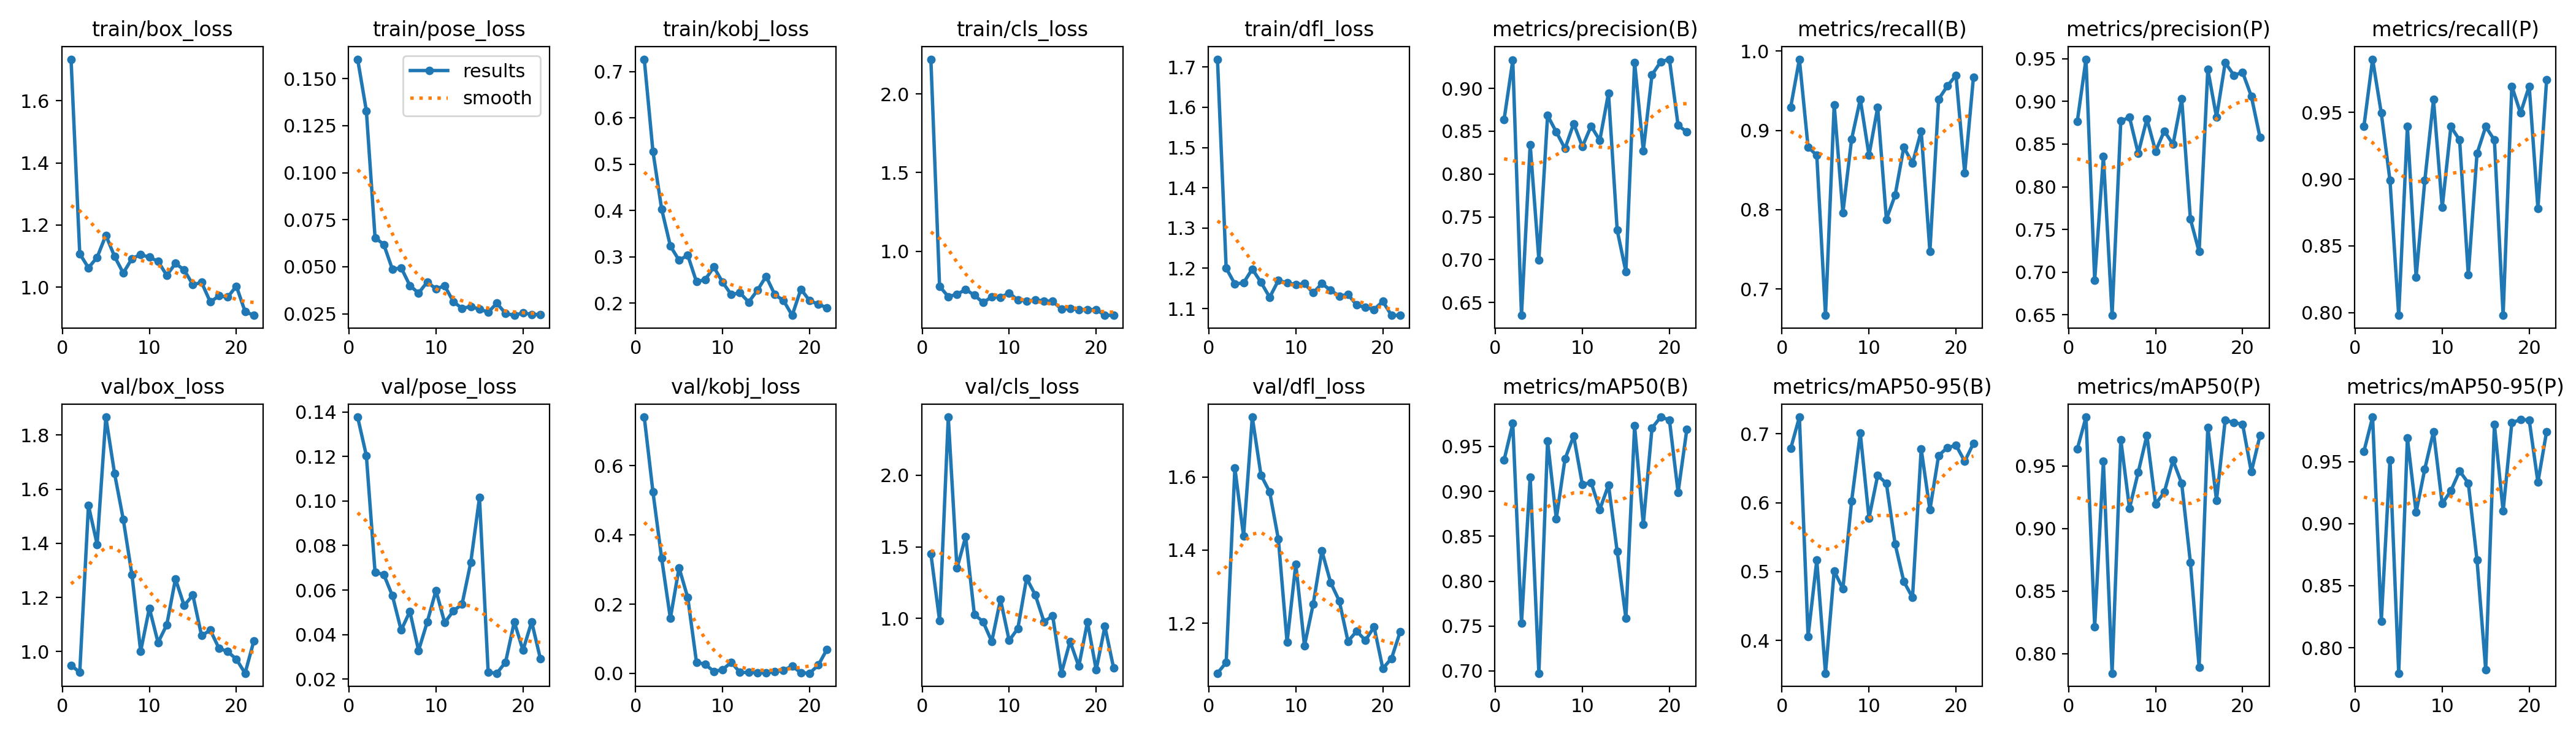

Source data for this figure (header and first rows):
epoch, time, train/box_loss, train/pose_loss, train/kobj_loss, train/cls_loss, train/dfl_loss, metrics/precision(B), metrics/recall(B), metrics/mAP50(B), metrics/mAP50-95(B), metrics/precision(P), metrics/recall(P), metrics/mAP50(P), metrics/mAP50-95(P), val/box_loss, val/pose_loss, val/kobj_loss, val/cls_loss, val/dfl_loss, lr/pg0, lr/pg1, lr/pg2
1, 3.449, 1.734, 0.1604, 0.7268, 2.22, 1.719, 0.8635, 0.9293, 0.9348, 0.6784, 0.8766, 0.9394, 0.9635, 0.9581, 0.9495, 0.1377, 0.7403, 1.452, 1.064, 0.0002, 0.0002, 0.0002
2, 5.293, 1.108, 0.1329, 0.5272, 0.7777, 1.2, 0.9327, 0.9899, 0.9755, 0.7242, 0.9495, 0.9899, 0.989, 0.9858, 0.9229, 0.1204, 0.524, 0.9851, 1.093, 0.0004158, 0.0004158, 0.0004158
3, 7.217, 1.062, 0.06545, 0.403, 0.7119, 1.161, 0.6351, 0.879, 0.753, 0.4058, 0.6904, 0.9495, 0.8215, 0.8215, 1.54, 0.06797, 0.3322, 2.406, 1.624, 0.0006273, 0.0006273, 0.0006273
4, 9.059, 1.096, 0.06186, 0.3235, 0.7268, 1.164, 0.8344, 0.8687, 0.916, 0.5165, 0.8359, 0.899, 0.9536, 0.9515, 1.396, 0.067, 0.1588, 1.35, 1.438, 0.0008345, 0.0008345, 0.0008345
5, 10.88, 1.167, 0.04854, 0.2926, 0.7568, 1.198, 0.6998, 0.6667, 0.6975, 0.3526, 0.6493, 0.798, 0.7842, 0.7795, 1.867, 0.05739, 0.3053, 1.571, 1.763, 0.001037, 0.001037, 0.001037
6, 12.69, 1.099, 0.04946, 0.3035, 0.7212, 1.165, 0.8683, 0.9325, 0.9559, 0.501, 0.8771, 0.9394, 0.9711, 0.969, 1.658, 0.04195, 0.2187, 1.028, 1.605, 0.001236, 0.001236, 0.001236
7, 14.49, 1.046, 0.04, 0.2461, 0.6738, 1.128, 0.8492, 0.7963, 0.8694, 0.4749, 0.8815, 0.8266, 0.9161, 0.909, 1.489, 0.05037, 0.03258, 0.9768, 1.559, 0.00143, 0.00143, 0.00143
8, 16.31, 1.092, 0.03597, 0.2509, 0.7106, 1.17, 0.8297, 0.8889, 0.936, 0.6021, 0.8391, 0.899, 0.9448, 0.9441, 1.283, 0.03282, 0.02617, 0.8389, 1.43, 0.001619, 0.001619, 0.001619
9, 18.12, 1.105, 0.0419, 0.2779, 0.707, 1.164, 0.8589, 0.9394, 0.9616, 0.7007, 0.8794, 0.9596, 0.9745, 0.9741, 1.001, 0.04566, 0.00582, 1.133, 1.148, 0.001805, 0.001805, 0.001805
10, 19.93, 1.096, 0.0382, 0.2452, 0.7345, 1.159, 0.832, 0.8687, 0.9074, 0.5777, 0.8417, 0.8788, 0.9196, 0.9161, 1.16, 0.05979, 0.01104, 0.8456, 1.362, 0.001822, 0.001822, 0.001822
11, 21.74, 1.083, 0.03987, 0.2185, 0.6898, 1.162, 0.856, 0.9293, 0.9099, 0.6397, 0.8653, 0.9394, 0.929, 0.9266, 1.033, 0.04532, 0.03201, 0.9305, 1.139, 0.001802, 0.001802, 0.001802
12, 23.65, 1.038, 0.03139, 0.2224, 0.685, 1.139, 0.8393, 0.7879, 0.8797, 0.6279, 0.8497, 0.9293, 0.9546, 0.9424, 1.099, 0.0506, 0.00294, 1.28, 1.252, 0.001782, 0.001782, 0.001782
13, 25.57, 1.077, 0.02786, 0.2022, 0.6896, 1.162, 0.8946, 0.8182, 0.907, 0.5403, 0.9029, 0.8283, 0.936, 0.9327, 1.269, 0.05363, 0.00269, 1.165, 1.398, 0.001762, 0.001762, 0.001762
14, 27.46, 1.055, 0.02884, 0.2277, 0.6848, 1.146, 0.7345, 0.8788, 0.833, 0.4856, 0.7621, 0.9192, 0.8727, 0.8706, 1.17, 0.07246, 0.00236, 0.9772, 1.312, 0.001743, 0.001743, 0.001743
15, 29.58, 1.008, 0.02743, 0.2579, 0.6817, 1.131, 0.6859, 0.8586, 0.7586, 0.4624, 0.7239, 0.9394, 0.7892, 0.7823, 1.209, 0.1015, 0.00115, 1.018, 1.261, 0.001723, 0.001723, 0.001723
16, 31.44, 1.015, 0.02585, 0.2185, 0.6329, 1.135, 0.9305, 0.899, 0.9728, 0.678, 0.9376, 0.9293, 0.9809, 0.9797, 1.059, 0.02299, 0.00502, 0.6173, 1.151, 0.001703, 0.001703, 0.001703
17, 33.37, 0.9525, 0.03056, 0.2056, 0.6353, 1.109, 0.8273, 0.7475, 0.863, 0.5895, 0.8815, 0.798, 0.9226, 0.9101, 1.079, 0.0226, 0.00892, 0.84, 1.179, 0.001683, 0.001683, 0.001683
18, 35.32, 0.9719, 0.02514, 0.1736, 0.6305, 1.103, 0.9159, 0.9394, 0.9705, 0.6684, 0.9454, 0.9697, 0.9868, 0.9812, 1.012, 0.02759, 0.02125, 0.6654, 1.154, 0.001663, 0.001663, 0.001663
19, 37.27, 0.9681, 0.02414, 0.2301, 0.6286, 1.098, 0.9311, 0.9559, 0.9826, 0.6798, 0.9307, 0.9496, 0.9845, 0.9839, 0.9999, 0.04569, 0.00184, 0.976, 1.19, 0.001644, 0.001644, 0.001644
20, 39.14, 1.003, 0.02546, 0.2055, 0.6305, 1.118, 0.9341, 0.9697, 0.9795, 0.6832, 0.9341, 0.9697, 0.9834, 0.9834, 0.9718, 0.03289, 0.00048, 0.6407, 1.077, 0.001624, 0.001624, 0.001624
21, 41, 0.9215, 0.02467, 0.1977, 0.5928, 1.083, 0.8568, 0.8463, 0.8988, 0.66, 0.9062, 0.8781, 0.9453, 0.9334, 0.9199, 0.04572, 0.02388, 0.9438, 1.104, 0.001604, 0.001604, 0.001604
22, 42.86, 0.9093, 0.02453, 0.1899, 0.5936, 1.083, 0.8492, 0.9668, 0.9687, 0.6859, 0.8577, 0.9744, 0.9743, 0.9742, 1.038, 0.02909, 0.06961, 0.6545, 1.177, 0.001584, 0.001584, 0.001584
